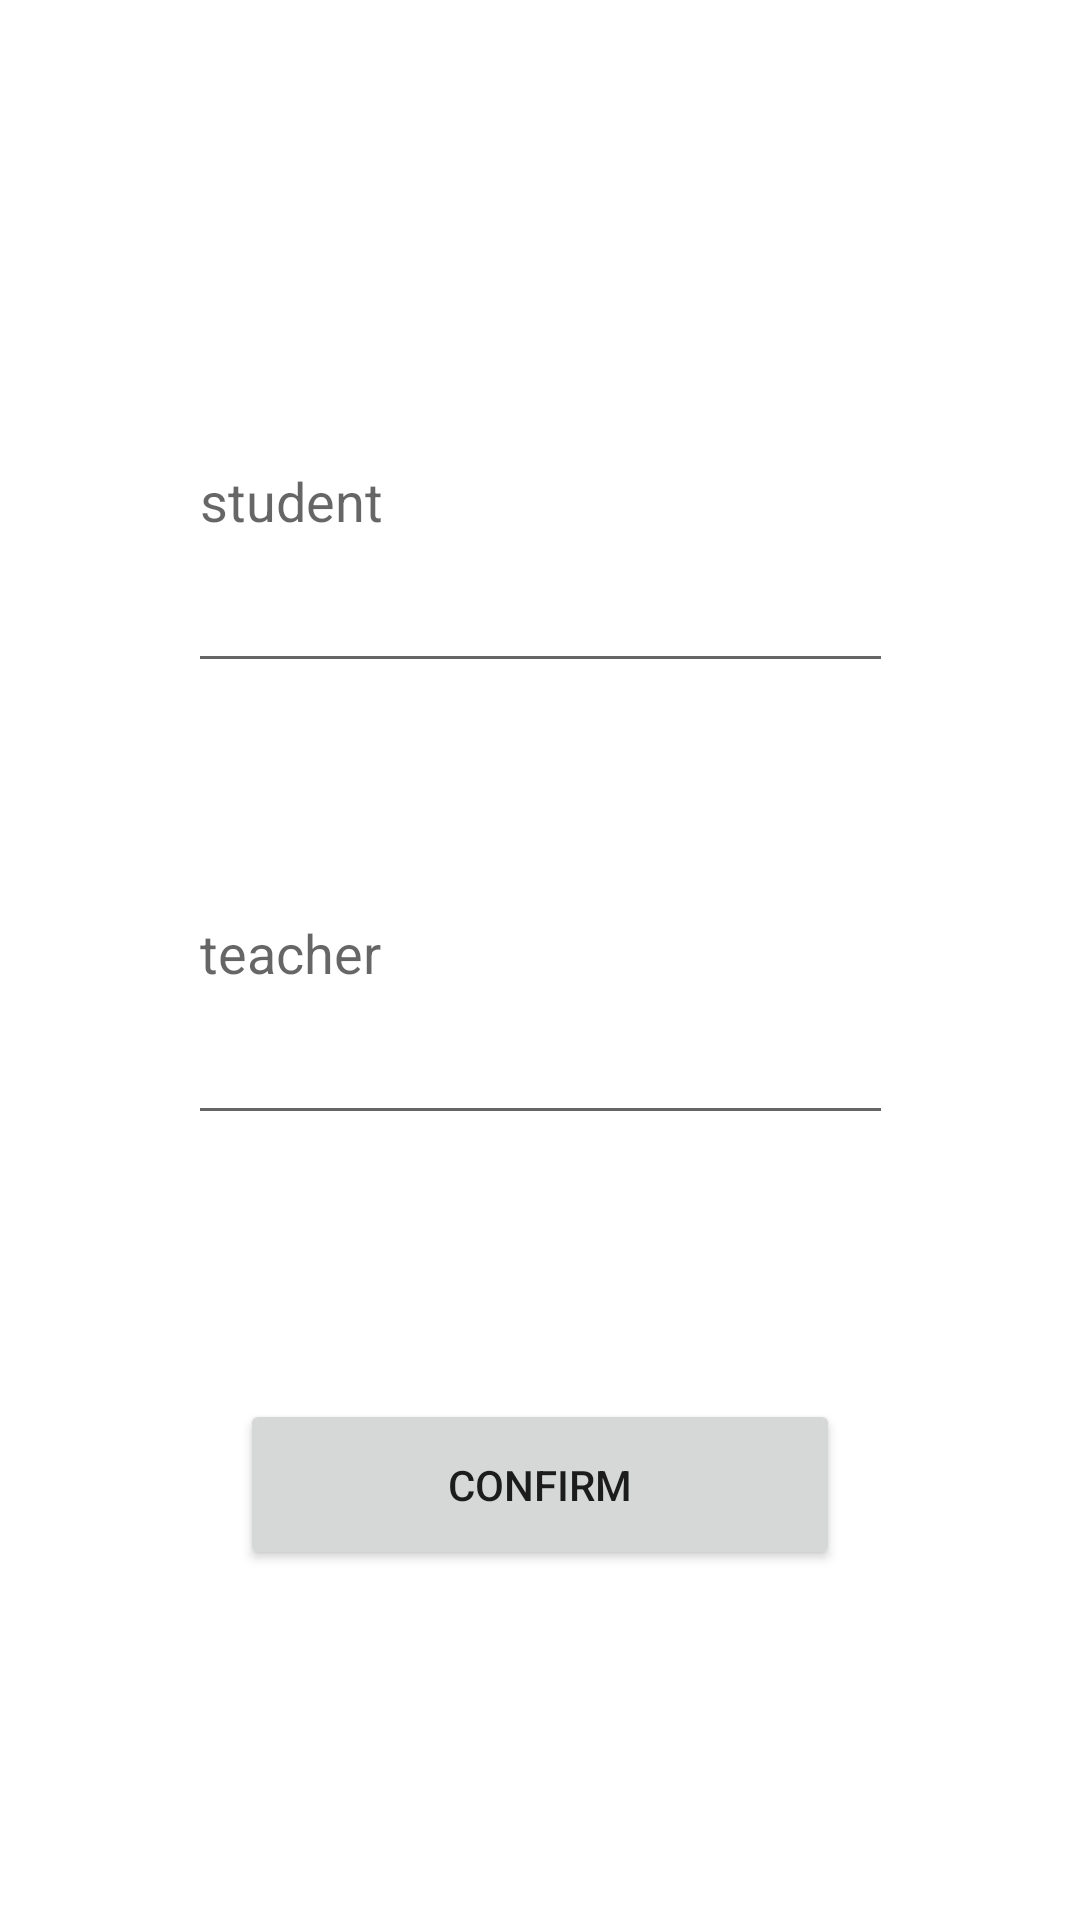

Reconstruct the res/layout file that produces this screen, plus the resources it refers to.
<!-- AndroidManifest.xml: application theme Theme.AdminReliableHomeTution -->
<!-- res/layout/activity_other.xml -->
<?xml version="1.0" encoding="utf-8"?>
<androidx.constraintlayout.widget.ConstraintLayout xmlns:android="http://schemas.android.com/apk/res/android"
    xmlns:app="http://schemas.android.com/apk/res-auto"
    xmlns:tools="http://schemas.android.com/tools"
    android:layout_width="match_parent"
    android:layout_height="match_parent"
    tools:context=".other">


    <EditText
        android:id="@+id/student_name"
        android:layout_width="235dp"
        android:layout_height="83dp"
        android:ems="10"
        android:gravity="start|top"
        android:hint="student"
        android:inputType="textMultiLine"
        app:layout_constraintBottom_toBottomOf="parent"
        app:layout_constraintEnd_toEndOf="parent"
        app:layout_constraintStart_toStartOf="parent"
        app:layout_constraintTop_toTopOf="parent"
        app:layout_constraintVertical_bias="0.26" />

    <EditText
        android:id="@+id/teacher_name"
        android:layout_width="235dp"
        android:layout_height="83dp"
        android:ems="10"
        android:gravity="start|top"
        android:hint="teacher"
        android:inputType="textMultiLine"
        app:layout_constraintBottom_toBottomOf="parent"
        app:layout_constraintEnd_toEndOf="parent"
        app:layout_constraintStart_toStartOf="parent"
        app:layout_constraintTop_toTopOf="parent"
        app:layout_constraintVertical_bias="0.53" />

    <Button
        android:id="@+id/button_confirm"
        android:layout_width="200dp"
        android:layout_height="57dp"
        android:text="confirm"
        app:layout_constraintBottom_toBottomOf="parent"
        app:layout_constraintEnd_toEndOf="parent"
        app:layout_constraintStart_toStartOf="parent"
        app:layout_constraintTop_toTopOf="parent"
        app:layout_constraintVertical_bias="0.8" />
</androidx.constraintlayout.widget.ConstraintLayout>
<!-- resources referenced by this layout -->
<resources>
  <style name="Theme.AdminReliableHomeTution" parent="Theme.MaterialComponents.DayNight.NoActionBar">
          
          <item name="colorPrimary">@color/green_light</item>
          <item name="colorPrimaryVariant">@color/green_dark</item>
          <item name="colorOnPrimary">@color/black</item>
          
          <item name="colorSecondary">@color/purple_light</item>
          <item name="colorSecondaryVariant">@color/purpel_dark</item>
          <item name="colorOnSecondary">@color/white</item>
          
          <item name="android:statusBarColor" tools:targetApi="l">?attr/colorPrimaryVariant</item>
          
          <item name="rippleColor">@color/green_dark</item>
      </style>
  <color name="green_light">#64dd17</color>
  <color name="green_dark">#1faa00</color>
  <color name="black">#FF000000</color>
  <color name="purple_light">#7b1fa2</color>
  <color name="purpel_dark">#4a0072</color>
  <color name="white">#FFFFFFFF</color>
</resources>
